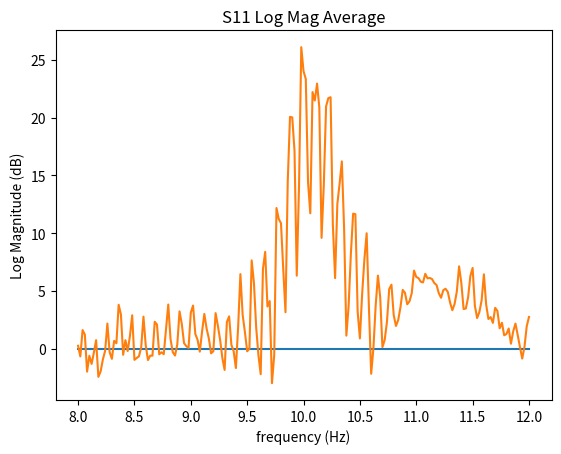

The matplotlib source for this figure:
#!/usr/bin/env python3
# -*- coding: utf-8 -*-
"""
Created on Tue Dec 28 13:47:07 2021

@author: lcabral4
"""

import numpy as np
import matplotlib.pyplot as plt


x = np.linspace(8, 12, 201)

sample1 = np.array([-0., -0., -0., -0., -0., -0., -0., -0., -0., -0., -0., -0., -0., -0., -0., -0., -0., -0.,
 -0., -0., -0., -0., -0., -0., -0., -0., -0., -0., -0., -0., -0., -0., -0., -0., -0., -0.,
 -0., -0., -0., -0., -0., -0., -0., -0., -0., -0., -0., -0., -0., -0., -0., -0., -0., -0.,
 -0., -0., -0., -0., -0., -0., -0., -0., -0., -0., -0., -0., -0., -0., -0., -0., -0., -0.,
 -0., -0., -0., -0., -0., -0., -0., -0., -0., -0., -0., -0., -0., -0., -0., -0., -0., -0.,
 -0., -0., -0., -0., -0., -0., -0., -0., -0., -0., -0., -0., -0., -0., -0., -0., -0., -0.,
 -0., -0., -0., -0., -0., -0., -0., -0., -0., -0., -0., -0., -0., -0., -0., -0., -0., -0.,
 -0., -0., -0., -0., -0., -0., -0., -0., -0., -0., -0., -0., -0., -0., -0., -0., -0., -0.,
 -0., -0., -0., -0., -0., -0., -0., -0., -0., -0., -0., -0., -0., -0., -0., -0., -0., -0.,
 -0., -0., -0., -0., -0., -0., -0., -0., -0., -0., -0., -0., -0., -0., -0., -0., -0., -0.,
 -0., -0., -0., -0., -0., -0., -0., -0., -0., -0., -0., -0., -0., -0., -0., -0., -0., -0.,
 -0., -0., -0.])

sample2 = np.array([-0., -0., -0., -0., -0., -0., -0., -0., -0., -0., -0., -0., -0., -0., -0., -0., -0., -0.,
 -0., -0., -0., -0., -0., -0., -0., -0., -0., -0., -0., -0., -0., -0., -0., -0., -0., -0.,
 -0., -0., -0., -0., -0., -0., -0., -0., -0., -0., -0., -0., -0., -0., -0., -0., -0., -0.,
 -0., -0., -0., -0., -0., -0., -0., -0., -0., -0., -0., -0., -0., -0., -0., -0., -0., -0.,
 -0., -0., -0., -0., -0., -0., -0., -0., -0., -0., -0., -0., -0., -0., -0., -0., -0., -0.,
 -0., -0., -0., -0., -0., -0., -0., -0., -0., -0., -0., -0., -0., -0., -0., -0., -0., -0.,
 -0., -0., -0., -0., -0., -0., -0., -0., -0., -0., -0., -0., -0., -0., -0., -0., -0., -0.,
 -0., -0., -0., -0., -0., -0., -0., -0., -0., -0., -0., -0., -0., -0., -0., -0., -0., -0.,
 -0., -0., -0., -0., -0., -0., -0., -0., -0., -0., -0., -0., -0., -0., -0., -0., -0., -0.,
 -0., -0., -0., -0., -0., -0., -0., -0., -0., -0., -0., -0., -0., -0., -0., -0., -0., -0.,
 -0., -0., -0., -0., -0., -0., -0., -0., -0., -0., -0., -0., -0., -0., -0., -0., -0., -0.,
 -0., -0., -0.])

sample3 = np.array([-0., -0., -0., -0., -0., -0., -0., -0., -0., -0., -0., -0., -0., -0., -0., -0., -0., -0.,
 -0., -0., -0., -0., -0., -0., -0., -0., -0., -0., -0., -0., -0., -0., -0., -0., -0., -0.,
 -0., -0., -0., -0., -0., -0., -0., -0., -0., -0., -0., -0., -0., -0., -0., -0., -0., -0.,
 -0., -0., -0., -0., -0., -0., -0., -0., -0., -0., -0., -0., -0., -0., -0., -0., -0., -0.,
 -0., -0., -0., -0., -0., -0., -0., -0., -0., -0., -0., -0., -0., -0., -0., -0., -0., -0.,
 -0., -0., -0., -0., -0., -0., -0., -0., -0., -0., -0., -0., -0., -0., -0., -0., -0., -0.,
 -0., -0., -0., -0., -0., -0., -0., -0., -0., -0., -0., -0., -0., -0., -0., -0., -0., -0.,
 -0., -0., -0., -0., -0., -0., -0., -0., -0., -0., -0., -0., -0., -0., -0., -0., -0., -0.,
 -0., -0., -0., -0., -0., -0., -0., -0., -0., -0., -0., -0., -0., -0., -0., -0., -0., -0.,
 -0., -0., -0., -0., -0., -0., -0., -0., -0., -0., -0., -0., -0., -0., -0., -0., -0., -0.,
 -0., -0., -0., -0., -0., -0., -0., -0., -0., -0., -0., -0., -0., -0., -0., -0., -0., -0.,
 -0., -0., -0.])

sample4 = np.array([-0., -0., -0., -0., -0., -0., -0., -0., -0., -0., -0., -0., -0., -0., -0., -0., -0., -0.,
 -0., -0., -0., -0., -0., -0., -0., -0., -0., -0., -0., -0., -0., -0., -0., -0., -0., -0.,
 -0., -0., -0., -0., -0., -0., -0., -0., -0., -0., -0., -0., -0., -0., -0., -0., -0., -0.,
 -0., -0., -0., -0., -0., -0., -0., -0., -0., -0., -0., -0., -0., -0., -0., -0., -0., -0.,
 -0., -0., -0., -0., -0., -0., -0., -0., -0., -0., -0., -0., -0., -0., -0., -0., -0., -0.,
 -0., -0., -0., -0., -0., -0., -0., -0., -0., -0., -0., -0., -0., -0., -0., -0., -0., -0.,
 -0., -0., -0., -0., -0., -0., -0., -0., -0., -0., -0., -0., -0., -0., -0., -0., -0., -0.,
 -0., -0., -0., -0., -0., -0., -0., -0., -0., -0., -0., -0., -0., -0., -0., -0., -0., -0.,
 -0., -0., -0., -0., -0., -0., -0., -0., -0., -0., -0., -0., -0., -0., -0., -0., -0., -0.,
 -0., -0., -0., -0., -0., -0., -0., -0., -0., -0., -0., -0., -0., -0., -0., -0., -0., -0.,
 -0., -0., -0., -0., -0., -0., -0., -0., -0., -0., -0., -0., -0., -0., -0., -0., -0., -0.,
 -0., -0., -0.])
#print(len(sample4))
plt.figure(1)
test = []

for i,j,k,m in zip(sample1, sample2, sample3, sample4):
    f = (i+j+k+m)/4
    test.append(f)
#print(test)
plt.title('S11 Log Mag Average')
plt.xlabel('frequency (Hz)')
plt.ylabel('Log Magnitude (dB)')
plt.plot(x, test) 

sample1 = np.array([ 0.29728297, -0.63519221,  1.57462407,  1.21088043, -1.91587119, -0.56569575,
 -1.24350603, -0.2255895  , 0.72534217, -2.3963949 , -1.93762016, -0.83622962,
 -0.07843716,  2.23592786 ,-0.27451893, -0.8276266 ,  0.7576442 ,  0.505338,
  3.87562508,  3.03061558 ,-0.47409219,  0.81014732, -0.14207496,  1.11521766,
  2.9518163 , -0.82212108 ,-0.84144624, -0.63758924,  0.22111859,  2.83046986,
  0.43527226, -0.90489919 ,-0.49226646, -0.48254155,  2.45288127,  2.18506547,
 -0.42465457, -0.26630149, -0.46580816,  1.81214451,  3.97753454,  0.90258859,
 -0.28020199, -0.48078271,  0.35623781,  3.31825311,  2.26784602,  0.48596062,
  0.28880213,  0.12048194,  3.16214435,  3.84210288,  1.23130185,  0.83159572,
 -0.19352285,  1.49950837,  3.06783389,  1.76987034,  1.00842108, -0.35401277,
 -0.1885498 ,  3.2054922 ,  2.02955465,  0.86890201, -0.75859213, -1.77852785,
  2.35205007,  2.8640184 ,  0.45302902, -0.16804827, -1.53511318,  2.00528425,
  6.47782618,  2.93159582,  1.48894218, -0.13611944,  0.13893687,  7.68332708,
  5.78416101,  1.91044609, -0.45232006, -2.11786687,  6.99783175,  8.38340066,
  3.80224206,  4.17869211, -2.90389332, -0.48278989, 12.17462493, 11.27742067,
 10.87525534,  6.98609888,  3.20938185, 14.56169133, 20.1919362 , 20.05167556,
 17.23813453,  6.3606728 , 14.1081343 , 26.18599443, 24.05773061, 23.38631381,
 14.40933918, 11.78353602, 22.25630297, 21.52711496, 23.00090527, 20.86964823,
  9.57247444, 14.24083323, 21.04366789, 21.8145766 , 21.80867124, 10.8219071,
  6.1184546 , 11.56862674, 14.27285017, 16.25802201, 10.46591086,  1.16549218,
  3.707932  ,  8.2439943 , 11.80705542, 11.71143792,  3.24570668,  0.9179855,
  4.80987795,  7.83316173, 10.02153454,  3.68701801, -2.1177911 ,  0.15989538,
  3.86140098,  6.49505518,  4.56615548,  0.14376699,  0.83459825,  2.2503172,
  5.22884626,  5.58878532,  3.00388669,  2.06506221,  2.55986948,  3.72304094,
  5.15703542,  4.94878332,  3.91193581,  4.12705563,  4.90887892,  6.97436815,
  6.30530441,  6.16448735,  5.89548943,  5.81542344,  6.54221257,  6.18642635,
  6.26338955,  6.08485966,  5.80912446,  5.53302265,  4.91602615,  4.47306049,
  5.11894827,  5.27633214,  5.00142964,  4.02750021,  3.44395744,  3.9048965,
  5.05332235,  7.16581616,  5.76543727,  3.47356768,  3.60128619,  4.47372587,
  6.46653989,  7.02925646,  3.82785   ,  2.75000991,  3.22571464,  4.30576711,
  6.59756647,  3.84198984,  2.61485528,  2.77727824,  2.30334086,  3.65552579,
  3.42383559,  1.88971331,  2.38397269,  1.2050546 ,  1.2609521 ,  1.88472174,
  0.41715946,  1.54571586,  2.30950715,  1.12112588,  0.30413655, -0.8388216,
  0.1709646 ,  2.04978599,  2.782627  ])

sample2 = np.array([ 0.04488956, -0.76818442,  1.47815591,  1.05233439, -2.13336474, -0.74016719,
 -1.54399856, -0.51740621,  0.59159722, -2.57279431, -2.06004009, -1.08844084,
 -0.35122214,  2.06786796, -0.44036849, -1.03289973,  0.49483365,  0.34561372,
  3.65873365,  2.8387959 , -0.64912403,  0.48458293, -0.40413065,  0.9448477,
  2.73849797, -1.21154327, -0.92537086, -0.80798819, -0.02958527,  2.63663878,
  0.07680502, -1.12612018, -0.7831369 , -0.86279893,  2.15332763,  1.90814391,
 -0.60204199, -0.35557647, -0.56344733,  1.53638685,  3.6866228 ,  0.74958935,
 -0.45972397, -0.72439156,  0.22620254,  3.09238068,  1.99756231,  0.34894746,
  0.11194037, -0.08995832,  2.9752021 ,  3.54223593,  1.1838904 ,  0.6106018,
 -0.43416482,  1.35140466,  2.841366  ,  1.65551763,  0.7674865 , -0.47386288,
 -0.31791751,  2.94283235,  1.8287522 ,  0.57788845, -0.99372628, -1.93093023,
  2.1154445 ,  2.65311172,  0.17611908, -0.43941972, -1.82680628,  1.60434767,
  6.29240888,  2.83362541,  1.29074159, -0.28361599, -0.12849426,  7.41663044,
  5.5281147 ,  1.59583446, -0.7226762 , -2.3481134 ,  6.72281113,  8.26509816,
  3.47067985,  3.96713334, -3.06190807, -0.65707715, 12.02056708, 11.17704018,
 10.74774538,  6.69643834,  3.00535213, 14.20167846, 19.84228996, 19.81402169,
 16.91883931,  6.30418723, 13.82205038, 25.83838259, 23.88322453, 23.13064369,
 14.17974966, 11.65608636, 21.97271883, 21.34336401, 22.72582318, 20.66724961,
  9.65007071, 14.06116662, 20.79624994, 21.53666598, 21.56122038, 10.71420348,
  6.0848408 , 12.66216523, 14.28707595, 15.97024499, 10.13381653,  1.12638617,
  3.50553552,  8.10841005, 11.6792058 , 11.37979893,  3.18330748,  0.84890368,
  4.53208656,  7.73123414,  9.96006477,  3.44142361, -2.21611418, -0.10597246,
  3.49963343,  6.28113916,  4.29686226,  0.11226056,  0.66698292,  2.1435685,
  4.98837803,  5.48801657,  2.90177166,  1.83406605,  2.30520583,  3.41572579,
  4.88815017,  4.73596858,  3.79160719,  4.03316129,  4.55352884,  6.26499378,
  6.08403507,  5.91917775,  5.68525767,  5.69012252,  6.24087721,  5.91734341,
  5.83377958,  5.80753535,  5.51386839,  5.41454076,  4.56671953,  4.3171437,
  4.90967091,  4.92464268,  4.81806406,  4.00069244,  3.28101754,  3.88490876,
  4.78194178,  6.76932437,  5.58949584,  3.44575396,  3.4590086 ,  4.35884937,
  5.96750007,  6.85805092,  3.76380201,  2.66620359,  3.22663096,  4.00442366,
  6.11159084,  3.9520474 ,  2.58295253,  2.803736  ,  2.159233  ,  3.31329779,
  3.23355551,  1.73302336,  2.07208214,  1.11680395,  1.23787964,  1.48274241,
  0.7429655 ,  1.4420442 ,  1.95417644,  1.19405284, -0.03101358, -0.77699822,
  0.28076719,  1.82540122,  2.6821593 ])

sample3 = np.array([ 3.57530699e-01, -5.69400673e-01,  1.71904917e+00,  1.29964964e+00,
 -1.94637265e+00, -5.60798909e-01, -1.23393288e+00, -2.52720642e-01,
  8.33808318e-01, -2.31510258e+00, -1.87831815e+00, -9.09650599e-01,
 -1.27106997e-01,  2.23869963e+00, -1.97203338e-01, -8.06822572e-01,
  7.26480444e-01,  5.38873292e-01,  3.86681669e+00,  3.02077407e+00,
 -4.67048181e-01,  8.89856117e-01, -7.33996421e-02,  1.19338369e+00,
  2.93840982e+00, -9.28133116e-01, -7.30467753e-01, -5.78985581e-01,
  1.13343910e-01,  2.83044415e+00,  4.34975384e-01, -9.14013998e-01,
 -5.40956249e-01, -5.13456635e-01,  2.39674897e+00,  2.16645378e+00,
 -4.49139919e-01, -3.65609938e-01, -3.96717179e-01,  1.75244472e+00,
  3.84826782e+00,  8.94659234e-01, -1.66198714e-01, -5.48080054e-01,
  4.73495982e-01,  3.25892914e+00,  2.18634168e+00,  5.75532711e-01,
  2.82480963e-01,  1.32110196e-01,  3.22728235e+00,  3.77407585e+00,
  1.37748861e+00,  8.48832890e-01, -1.70756240e-01,  1.63488549e+00,
  3.01569593e+00,  1.80162040e+00,  9.16859177e-01, -3.80837309e-01,
 -1.67856818e-01,  3.13662621e+00,  2.06696820e+00,  8.47537431e-01,
 -6.39213344e-01, -1.77349867e+00,  2.41948141e+00,  2.88607680e+00,
  4.00786084e-01, -1.40834787e-01, -1.62729154e+00,  1.95084028e+00,
  6.55852418e+00,  3.00598041e+00,  1.55283659e+00, -1.75576906e-01,
  7.62819394e-03,  7.74702726e+00,  5.81331758e+00,  1.90791098e+00,
 -5.33684736e-01, -2.16184921e+00,  7.02501905e+00,  8.45926366e+00,
  3.67802771e+00,  4.20206386e+00, -2.92015442e+00, -5.00367812e-01,
  1.22775994e+01,  1.12130523e+01,  1.09022214e+01,  6.93836942e+00,
  3.23899708e+00,  1.46260183e+01,  2.01440332e+01,  2.00787820e+01,
  1.72142687e+01,  6.32299095e+00,  1.41112982e+01,  2.62086209e+01,
  2.40632533e+01,  2.34014062e+01,  1.44945504e+01,  1.17707568e+01,
  2.23312056e+01,  2.15090649e+01,  2.30088640e+01,  2.10152695e+01,
  9.59410635e+00,  1.42949033e+01,  2.10675115e+01,  2.17206266e+01,
  2.18880351e+01,  1.07451739e+01,  6.17175024e+00,  1.29708224e+01,
  1.43011580e+01,  1.62401572e+01,  1.04841541e+01,  1.11080892e+00,
  3.87393875e+00,  8.33688349e+00,  1.16965910e+01,  1.18157452e+01,
  3.24369083e+00,  9.52724614e-01,  4.85038240e+00,  7.74449918e+00,
  1.00139445e+01,  3.63944397e+00, -2.09953812e+00,  6.99758278e-02,
  3.82568352e+00,  6.30379161e+00,  4.54762770e+00,  1.41295538e-01,
  8.07703411e-01,  2.40615973e+00,  5.16257946e+00,  5.50320787e+00,
  2.96686891e+00,  2.02459789e+00,  2.54256371e+00,  3.64303811e+00,
  5.13650240e+00,  4.90659645e+00,  3.78193000e+00,  4.12343238e+00,
  4.95409412e+00,  6.93122858e+00,  6.31273376e+00,  6.21569511e+00,
  5.83629363e+00,  5.72647621e+00,  6.61325932e+00,  6.10674282e+00,
  6.18353130e+00,  6.14259514e+00,  5.69252598e+00,  5.52300887e+00,
  4.89696206e+00,  4.42525059e+00,  5.15245999e+00,  5.30881551e+00,
  4.96850155e+00,  4.01958600e+00,  3.32750861e+00,  3.88205449e+00,
  5.10745536e+00,  7.32508570e+00,  5.76057022e+00,  3.47945310e+00,
  3.53445595e+00,  4.50290598e+00,  6.44113235e+00,  7.02512245e+00,
  3.61984248e+00,  2.60862254e+00,  3.13383029e+00,  4.27206379e+00,
  6.53879515e+00,  3.77642036e+00,  2.54942274e+00,  2.79313585e+00,
  2.31691466e+00,  3.60044398e+00,  3.25603449e+00,  1.76996515e+00,
  2.26188757e+00,  1.15851722e+00,  1.35772062e+00,  1.92689907e+00,
  3.24568073e-01,  1.57359880e+00,  2.24557794e+00,  1.27991765e+00,
  1.91829462e-01, -9.01126263e-01,  1.07466916e-01,  1.95245070e+00,
  2.83052306e+00])

sample4 = np.array([ 3.55933346e-01, -6.58958489e-01,  1.71890649e+00,  1.35940203e+00,
 -1.90079927e+00, -5.35563688e-01, -1.20676891e+00, -3.31394060e-01,
  8.33968958e-01, -2.41665765e+00, -1.94668826e+00, -8.50970455e-01,
 -1.28589644e-01,  2.20345024e+00, -2.58133345e-01, -8.04207721e-01,
  7.67949546e-01,  5.35815050e-01,  3.83783251e+00,  2.98260170e+00,
 -4.81346894e-01,  8.14987844e-01, -1.56368790e-01,  1.15645735e+00,
  2.97817640e+00, -8.61285523e-01, -6.86594571e-01, -5.71983328e-01,
  1.85598309e-01,  2.83520018e+00,  3.28466280e-01, -9.48487571e-01,
 -5.60691597e-01, -5.10735260e-01,  2.34951663e+00,  2.11946819e+00,
 -4.37367804e-01, -2.05776030e-01, -4.40299892e-01,  1.78413842e+00,
  3.80687129e+00,  8.72735675e-01, -2.53460854e-01, -5.77251512e-01,
  3.78902397e-01,  3.28080682e+00,  2.16325448e+00,  5.51773750e-01,
  2.42051333e-01,  1.00333873e-01,  3.15700972e+00,  3.82205776e+00,
  1.34758719e+00,  8.08129791e-01, -1.76392628e-01,  1.51642366e+00,
  3.13668941e+00,  1.81194790e+00,  9.08827327e-01, -3.58399499e-01,
 -1.76873156e-01,  3.06241542e+00,  2.08605728e+00,  8.22678152e-01,
 -8.03499957e-01, -1.81855398e+00,  2.38239781e+00,  2.82148448e+00,
  3.44536305e-01, -6.25392003e-02, -1.66534380e+00,  2.03604538e+00,
  6.51744369e+00,  2.96811517e+00,  1.45804377e+00, -2.56218906e-01,
 -8.63891268e-03,  7.74051364e+00,  5.72164490e+00,  1.93719267e+00,
 -4.95830555e-01, -2.15949047e+00,  6.93086684e+00,  8.43946762e+00,
  3.68699044e+00,  4.16907166e+00, -3.00165335e+00, -5.34260393e-01,
  1.22445180e+01,  1.12827563e+01,  1.09272869e+01,  6.93614362e+00,
  3.20292639e+00,  1.45504606e+01,  2.00796779e+01,  2.01178994e+01,
  1.71733990e+01,  6.30958984e+00,  1.41360087e+01,  2.61274296e+01,
  2.40496607e+01,  2.34453968e+01,  1.44930495e+01,  1.16688119e+01,
  2.22586382e+01,  2.15269083e+01,  2.30261423e+01,  2.09890841e+01,
  9.56954439e+00,  1.42522154e+01,  2.09738672e+01,  2.16622579e+01,
  2.17753816e+01,  1.07866787e+01,  6.08722685e+00,  1.28790660e+01,
  1.43122639e+01,  1.63790026e+01,  1.05018573e+01,  1.15892981e+00,
  3.74502065e+00,  8.14381643e+00,  1.15847765e+01,  1.16677296e+01,
  3.24672242e+00,  8.83621642e-01,  4.80323080e+00,  7.69217105e+00,
  9.98801618e+00,  3.76354767e+00, -2.20496873e+00,  3.48553060e-02,
  3.79030104e+00,  6.25327557e+00,  4.49355146e+00,  1.81188288e-01,
  7.63041908e-01,  2.48316962e+00,  5.29938257e+00,  5.61690199e+00,
  2.80765932e+00,  1.98589836e+00,  2.56025394e+00,  3.63948190e+00,
  5.19446520e+00,  4.77724851e+00,  3.91406978e+00,  4.16612848e+00,
  4.82796218e+00,  6.89988781e+00,  6.15408861e+00,  6.16794870e+00,
  5.79760323e+00,  5.73476749e+00,  6.55357054e+00,  6.15990815e+00,
  6.22881807e+00,  6.10374419e+00,  5.74378611e+00,  5.59093208e+00,
  4.85332616e+00,  4.44298282e+00,  5.10148181e+00,  5.27092488e+00,
  4.87353821e+00,  3.97586771e+00,  3.29041621e+00,  3.83092606e+00,
  4.92447246e+00,  7.27426224e+00,  5.60817911e+00,  3.35616038e+00,
  3.35520785e+00,  4.47892291e+00,  6.33918626e+00,  7.06476224e+00,
  3.68864768e+00,  2.61368770e+00,  3.14419743e+00,  4.22353828e+00,
  6.52846210e+00,  3.78426938e+00,  2.57485105e+00,  2.59484004e+00,
  2.19119794e+00,  3.60597846e+00,  3.19007248e+00,  1.70134236e+00,
  2.30576028e+00,  1.19636146e+00,  1.26078054e+00,  1.72614714e+00,
  2.80739697e-01,  1.45468609e+00,  2.21846761e+00,  1.16454033e+00,
  1.10658335e-01, -8.71551377e-01,  8.88271795e-02,  1.98181075e+00,
  2.71978411e+00])
'''
#rint(len(sample4))
plt.figure(1)
test = []

for i,j,k,m in zip(sample1, sample2, sample3, sample4):
    f = (i+j+k+m)/4
    test.append(f)
print(test)
plt.title('S11 Log Mag Average')
plt.xlabel('frequency (Hz)')
plt.ylabel('Log Magnitude (dB)')
plt.plot(x, test) 
'''
sample1 = np.array([ 0.29728297, -0.63519221,  1.57462407,  1.21088043, -1.91587119, -0.56569575,
 -1.24350603, -0.2255895 ,  0.72534217, -2.3963949 , -1.93762016, -0.83622962,
 -0.07843716,  2.23592786, -0.27451893, -0.8276266 ,  0.7576442 ,  0.505338,
  3.87562508,  3.03061558, -0.47409219,  0.81014732, -0.14207496,  1.11521766,
  2.9518163 , -0.82212108, -0.84144624, -0.63758924,  0.22111859,  2.83046986,
  0.43527226, -0.90489919, -0.49226646, -0.48254155,  2.45288127,  2.18506547,
 -0.42465457, -0.26630149, -0.46580816,  1.81214451,  3.97753454,  0.90258859,
 -0.28020199, -0.48078271,  0.35623781,  3.31825311,  2.26784602,  0.48596062,
  0.28880213,  0.12048194,  3.16214435,  3.84210288,  1.23130185,  0.83159572,
 -0.19352285,  1.49950837,  3.06783389,  1.76987034,  1.00842108, -0.35401277,
 -0.1885498 ,  3.2054922 ,  2.02955465,  0.86890201, -0.75859213, -1.77852785,
  2.35205007,  2.8640184 ,  0.45302902, -0.16804827, -1.53511318,  2.00528425,
  6.47782618,  2.93159582,  1.48894218, -0.13611944,  0.13893687,  7.68332708,
  5.78416101,  1.91044609, -0.45232006, -2.11786687,  6.99783175,  8.38340066,
  3.80224206,  4.17869211, -2.90389332, -0.48278989, 12.17462493, 11.27742067,
 10.87525534,  6.98609888,  3.20938185, 14.56169133, 20.1919362 , 20.05167556,
 17.23813453,  6.3606728 , 14.1081343 , 26.18599443, 24.05773061, 23.38631381,
 14.40933918, 11.78353602, 22.25630297, 21.52711496, 23.00090527, 20.86964823,
  9.57247444, 14.24083323, 21.04366789, 21.8145766 , 21.80867124, 10.8219071,
  6.1184546 , 11.56862674, 14.27285017, 16.25802201, 10.46591086,  1.16549218,
  3.707932  ,  8.2439943 , 11.80705542, 11.71143792,  3.24570668,  0.9179855,
  4.80987795,  7.83316173, 10.02153454,  3.68701801, -2.1177911 ,  0.15989538,
  3.86140098,  6.49505518,  4.56615548,  0.14376699,  0.83459825,  2.2503172,
  5.22884626,  5.58878532,  3.00388669,  2.06506221,  2.55986948,  3.72304094,
  5.15703542,  4.94878332,  3.91193581,  4.12705563,  4.90887892,  6.97436815,
  6.30530441,  6.16448735,  5.89548943,  5.81542344,  6.54221257,  6.18642635,
  6.26338955,  6.08485966,  5.80912446,  5.53302265,  4.91602615,  4.47306049,
  5.11894827,  5.27633214,  5.00142964,  4.02750021,  3.44395744,  3.9048965,
  5.05332235,  7.16581616,  5.76543727,  3.47356768,  3.60128619,  4.47372587,
  6.46653989,  7.02925646,  3.82785   ,  2.75000991,  3.22571464,  4.30576711,
  6.59756647,  3.84198984,  2.61485528,  2.77727824,  2.30334086,  3.65552579,
  3.42383559,  1.88971331,  2.38397269,  1.2050546 ,  1.2609521 ,  1.88472174,
  0.41715946,  1.54571586,  2.30950715,  1.12112588,  0.30413655, -0.8388216,
  0.1709646 ,  2.04978599,  2.782627  ])

sample2 = np.array([ 0.04488956, -0.76818442,  1.47815591,  1.05233439, -2.13336474, -0.74016719,
 -1.54399856, -0.51740621 , 0.59159722, -2.57279431, -2.06004009, -1.08844084,
 -0.35122214,  2.06786796 ,-0.44036849, -1.03289973,  0.49483365,  0.34561372,
  3.65873365,  2.8387959  ,-0.64912403,  0.48458293, -0.40413065,  0.9448477,
  2.73849797, -1.21154327 ,-0.92537086, -0.80798819, -0.02958527,  2.63663878,
  0.07680502, -1.12612018 ,-0.7831369 , -0.86279893,  2.15332763,  1.90814391,
 -0.60204199, -0.35557647 ,-0.56344733,  1.53638685,  3.6866228 ,  0.74958935,
 -0.45972397, -0.72439156 , 0.22620254,  3.09238068,  1.99756231,  0.34894746,
  0.11194037, -0.08995832 , 2.9752021 ,  3.54223593,  1.1838904 ,  0.6106018,
 -0.43416482,  1.35140466 , 2.841366  ,  1.65551763,  0.7674865 , -0.47386288,
 -0.31791751,  2.94283235 , 1.8287522 ,  0.57788845, -0.99372628, -1.93093023,
  2.1154445 ,  2.65311172 , 0.17611908, -0.43941972, -1.82680628,  1.60434767,
  6.29240888,  2.83362541 , 1.29074159, -0.28361599, -0.12849426,  7.41663044,
  5.5281147 ,  1.59583446 ,-0.7226762 , -2.3481134 ,  6.72281113,  8.26509816,
  3.47067985,  3.96713334 ,-3.06190807, -0.65707715, 12.02056708, 11.17704018,
 10.74774538,  6.69643834 , 3.00535213, 14.20167846, 19.84228996, 19.81402169,
 16.91883931,  6.30418723 ,13.82205038, 25.83838259, 23.88322453, 23.13064369,
 14.17974966 ,11.65608636 ,21.97271883, 21.34336401, 22.72582318, 20.66724961,
  9.65007071 ,14.06116662 ,20.79624994, 21.53666598, 21.56122038, 10.71420348,
  6.0848408  ,12.66216523 ,14.28707595, 15.97024499, 10.13381653,  1.12638617,
  3.50553552 , 8.10841005 ,11.6792058 , 11.37979893,  3.18330748,  0.84890368,
  4.53208656 , 7.73123414 , 9.96006477,  3.44142361, -2.21611418, -0.10597246,
  3.49963343 , 6.28113916 , 4.29686226,  0.11226056,  0.66698292,  2.1435685,
  4.98837803 , 5.48801657 , 2.90177166,  1.83406605,  2.30520583,  3.41572579,
  4.88815017 , 4.73596858 , 3.79160719,  4.03316129,  4.55352884,  6.26499378,
  6.08403507 , 5.91917775 , 5.68525767,  5.69012252,  6.24087721,  5.91734341,
  5.83377958 , 5.80753535 , 5.51386839,  5.41454076,  4.56671953,  4.3171437,
  4.90967091 , 4.92464268 , 4.81806406,  4.00069244,  3.28101754,  3.88490876,
  4.78194178 , 6.76932437,  5.58949584,  3.44575396,  3.4590086 ,  4.35884937,
  5.96750007 , 6.85805092,  3.76380201,  2.66620359,  3.22663096,  4.00442366,
  6.11159084 , 3.9520474 ,  2.58295253,  2.803736  ,  2.159233  ,  3.31329779,
  3.23355551 , 1.73302336,  2.07208214,  1.11680395,  1.23787964,  1.48274241,
  0.7429655  , 1.4420442 ,  1.95417644,  1.19405284, -0.03101358, -0.77699822,
  0.28076719 , 1.82540122,  2.6821593 ])

sample3 = np.array([ 3.57530699e-01, -5.69400673e-01,  1.71904917e+00,  1.29964964e+00,
 -1.94637265e+00, -5.60798909e-01, -1.23393288e+00, -2.52720642e-01,
  8.33808318e-01, -2.31510258e+00, -1.87831815e+00, -9.09650599e-01,
 -1.27106997e-01,  2.23869963e+00, -1.97203338e-01, -8.06822572e-01,
  7.26480444e-01,  5.38873292e-01,  3.86681669e+00,  3.02077407e+00,
 -4.67048181e-01,  8.89856117e-01, -7.33996421e-02,  1.19338369e+00,
  2.93840982e+00, -9.28133116e-01, -7.30467753e-01, -5.78985581e-01,
  1.13343910e-01,  2.83044415e+00,  4.34975384e-01, -9.14013998e-01,
 -5.40956249e-01, -5.13456635e-01,  2.39674897e+00,  2.16645378e+00,
 -4.49139919e-01, -3.65609938e-01, -3.96717179e-01,  1.75244472e+00,
  3.84826782e+00,  8.94659234e-01, -1.66198714e-01, -5.48080054e-01,
  4.73495982e-01,  3.25892914e+00,  2.18634168e+00,  5.75532711e-01,
  2.82480963e-01,  1.32110196e-01,  3.22728235e+00,  3.77407585e+00,
  1.37748861e+00,  8.48832890e-01, -1.70756240e-01,  1.63488549e+00,
  3.01569593e+00,  1.80162040e+00,  9.16859177e-01, -3.80837309e-01,
 -1.67856818e-01,  3.13662621e+00,  2.06696820e+00,  8.47537431e-01,
 -6.39213344e-01, -1.77349867e+00,  2.41948141e+00,  2.88607680e+00,
  4.00786084e-01, -1.40834787e-01, -1.62729154e+00,  1.95084028e+00,
  6.55852418e+00,  3.00598041e+00,  1.55283659e+00, -1.75576906e-01,
  7.62819394e-03,  7.74702726e+00,  5.81331758e+00,  1.90791098e+00,
 -5.33684736e-01, -2.16184921e+00,  7.02501905e+00,  8.45926366e+00,
  3.67802771e+00,  4.20206386e+00, -2.92015442e+00, -5.00367812e-01,
  1.22775994e+01,  1.12130523e+01,  1.09022214e+01,  6.93836942e+00,
  3.23899708e+00,  1.46260183e+01,  2.01440332e+01,  2.00787820e+01,
  1.72142687e+01,  6.32299095e+00,  1.41112982e+01,  2.62086209e+01,
  2.40632533e+01,  2.34014062e+01,  1.44945504e+01,  1.17707568e+01,
  2.23312056e+01,  2.15090649e+01,  2.30088640e+01,  2.10152695e+01,
  9.59410635e+00,  1.42949033e+01,  2.10675115e+01,  2.17206266e+01,
  2.18880351e+01,  1.07451739e+01,  6.17175024e+00,  1.29708224e+01,
  1.43011580e+01,  1.62401572e+01,  1.04841541e+01,  1.11080892e+00,
  3.87393875e+00,  8.33688349e+00,  1.16965910e+01,  1.18157452e+01,
  3.24369083e+00,  9.52724614e-01,  4.85038240e+00,  7.74449918e+00,
  1.00139445e+01,  3.63944397e+00, -2.09953812e+00,  6.99758278e-02,
  3.82568352e+00,  6.30379161e+00,  4.54762770e+00,  1.41295538e-01,
  8.07703411e-01,  2.40615973e+00,  5.16257946e+00,  5.50320787e+00,
  2.96686891e+00,  2.02459789e+00,  2.54256371e+00,  3.64303811e+00,
  5.13650240e+00,  4.90659645e+00,  3.78193000e+00,  4.12343238e+00,
  4.95409412e+00,  6.93122858e+00,  6.31273376e+00,  6.21569511e+00,
  5.83629363e+00,  5.72647621e+00,  6.61325932e+00,  6.10674282e+00,
  6.18353130e+00,  6.14259514e+00,  5.69252598e+00,  5.52300887e+00,
  4.89696206e+00,  4.42525059e+00,  5.15245999e+00,  5.30881551e+00,
  4.96850155e+00,  4.01958600e+00,  3.32750861e+00,  3.88205449e+00,
  5.10745536e+00,  7.32508570e+00,  5.76057022e+00,  3.47945310e+00,
  3.53445595e+00,  4.50290598e+00,  6.44113235e+00,  7.02512245e+00,
  3.61984248e+00,  2.60862254e+00,  3.13383029e+00,  4.27206379e+00,
  6.53879515e+00,  3.77642036e+00,  2.54942274e+00,  2.79313585e+00,
  2.31691466e+00,  3.60044398e+00,  3.25603449e+00,  1.76996515e+00,
  2.26188757e+00,  1.15851722e+00,  1.35772062e+00,  1.92689907e+00,
  3.24568073e-01,  1.57359880e+00,  2.24557794e+00,  1.27991765e+00,
  1.91829462e-01, -9.01126263e-01,  1.07466916e-01,  1.95245070e+00,
  2.83052306e+00])

sample4 = np.array([ 3.55933346e-01, -6.58958489e-01,  1.71890649e+00,  1.35940203e+00,
 -1.90079927e+00, -5.35563688e-01, -1.20676891e+00, -3.31394060e-01,
  8.33968958e-01, -2.41665765e+00, -1.94668826e+00, -8.50970455e-01,
 -1.28589644e-01,  2.20345024e+00, -2.58133345e-01, -8.04207721e-01,
  7.67949546e-01,  5.35815050e-01,  3.83783251e+00,  2.98260170e+00,
 -4.81346894e-01,  8.14987844e-01, -1.56368790e-01,  1.15645735e+00,
  2.97817640e+00, -8.61285523e-01, -6.86594571e-01, -5.71983328e-01,
  1.85598309e-01,  2.83520018e+00,  3.28466280e-01, -9.48487571e-01,
 -5.60691597e-01, -5.10735260e-01,  2.34951663e+00,  2.11946819e+00,
 -4.37367804e-01, -2.05776030e-01, -4.40299892e-01,  1.78413842e+00,
  3.80687129e+00,  8.72735675e-01, -2.53460854e-01, -5.77251512e-01,
  3.78902397e-01,  3.28080682e+00,  2.16325448e+00,  5.51773750e-01,
  2.42051333e-01,  1.00333873e-01,  3.15700972e+00,  3.82205776e+00,
  1.34758719e+00,  8.08129791e-01, -1.76392628e-01,  1.51642366e+00,
  3.13668941e+00,  1.81194790e+00,  9.08827327e-01, -3.58399499e-01,
 -1.76873156e-01,  3.06241542e+00,  2.08605728e+00,  8.22678152e-01,
 -8.03499957e-01, -1.81855398e+00,  2.38239781e+00,  2.82148448e+00,
  3.44536305e-01, -6.25392003e-02, -1.66534380e+00,  2.03604538e+00,
  6.51744369e+00,  2.96811517e+00,  1.45804377e+00, -2.56218906e-01,
 -8.63891268e-03,  7.74051364e+00,  5.72164490e+00,  1.93719267e+00,
 -4.95830555e-01, -2.15949047e+00,  6.93086684e+00,  8.43946762e+00,
  3.68699044e+00,  4.16907166e+00, -3.00165335e+00, -5.34260393e-01,
  1.22445180e+01,  1.12827563e+01,  1.09272869e+01,  6.93614362e+00,
  3.20292639e+00,  1.45504606e+01,  2.00796779e+01,  2.01178994e+01,
  1.71733990e+01,  6.30958984e+00,  1.41360087e+01,  2.61274296e+01,
  2.40496607e+01,  2.34453968e+01,  1.44930495e+01,  1.16688119e+01,
  2.22586382e+01,  2.15269083e+01,  2.30261423e+01,  2.09890841e+01,
  9.56954439e+00,  1.42522154e+01,  2.09738672e+01,  2.16622579e+01,
  2.17753816e+01,  1.07866787e+01,  6.08722685e+00,  1.28790660e+01,
  1.43122639e+01,  1.63790026e+01,  1.05018573e+01,  1.15892981e+00,
  3.74502065e+00,  8.14381643e+00,  1.15847765e+01,  1.16677296e+01,
  3.24672242e+00,  8.83621642e-01,  4.80323080e+00,  7.69217105e+00,
  9.98801618e+00,  3.76354767e+00, -2.20496873e+00,  3.48553060e-02,
  3.79030104e+00,  6.25327557e+00,  4.49355146e+00,  1.81188288e-01,
  7.63041908e-01,  2.48316962e+00,  5.29938257e+00,  5.61690199e+00,
  2.80765932e+00,  1.98589836e+00,  2.56025394e+00,  3.63948190e+00,
  5.19446520e+00,  4.77724851e+00,  3.91406978e+00,  4.16612848e+00,
  4.82796218e+00,  6.89988781e+00,  6.15408861e+00,  6.16794870e+00,
  5.79760323e+00,  5.73476749e+00,  6.55357054e+00,  6.15990815e+00,
  6.22881807e+00,  6.10374419e+00,  5.74378611e+00,  5.59093208e+00,
  4.85332616e+00,  4.44298282e+00,  5.10148181e+00,  5.27092488e+00,
  4.87353821e+00,  3.97586771e+00,  3.29041621e+00,  3.83092606e+00,
  4.92447246e+00,  7.27426224e+00,  5.60817911e+00,  3.35616038e+00,
  3.35520785e+00,  4.47892291e+00,  6.33918626e+00,  7.06476224e+00,
  3.68864768e+00,  2.61368770e+00,  3.14419743e+00,  4.22353828e+00,
  6.52846210e+00,  3.78426938e+00,  2.57485105e+00,  2.59484004e+00,
  2.19119794e+00,  3.60597846e+00,  3.19007248e+00,  1.70134236e+00,
  2.30576028e+00,  1.19636146e+00,  1.26078054e+00,  1.72614714e+00,
  2.80739697e-01,  1.45468609e+00,  2.21846761e+00,  1.16454033e+00,
  1.10658335e-01, -8.71551377e-01,  8.88271795e-02,  1.98181075e+00,
  2.71978411e+00])

print(len(sample4))
plt.figure(1)
test = []

for i,j,k,m in zip(sample1, sample2, sample3, sample4):
    f = (i+j+k+m)/4
    test.append(f)
print(test)
plt.title('S11 Log Mag Average')
plt.xlabel('frequency (Hz)')
plt.ylabel('Log Magnitude (dB)')
plt.plot(x, test) 
